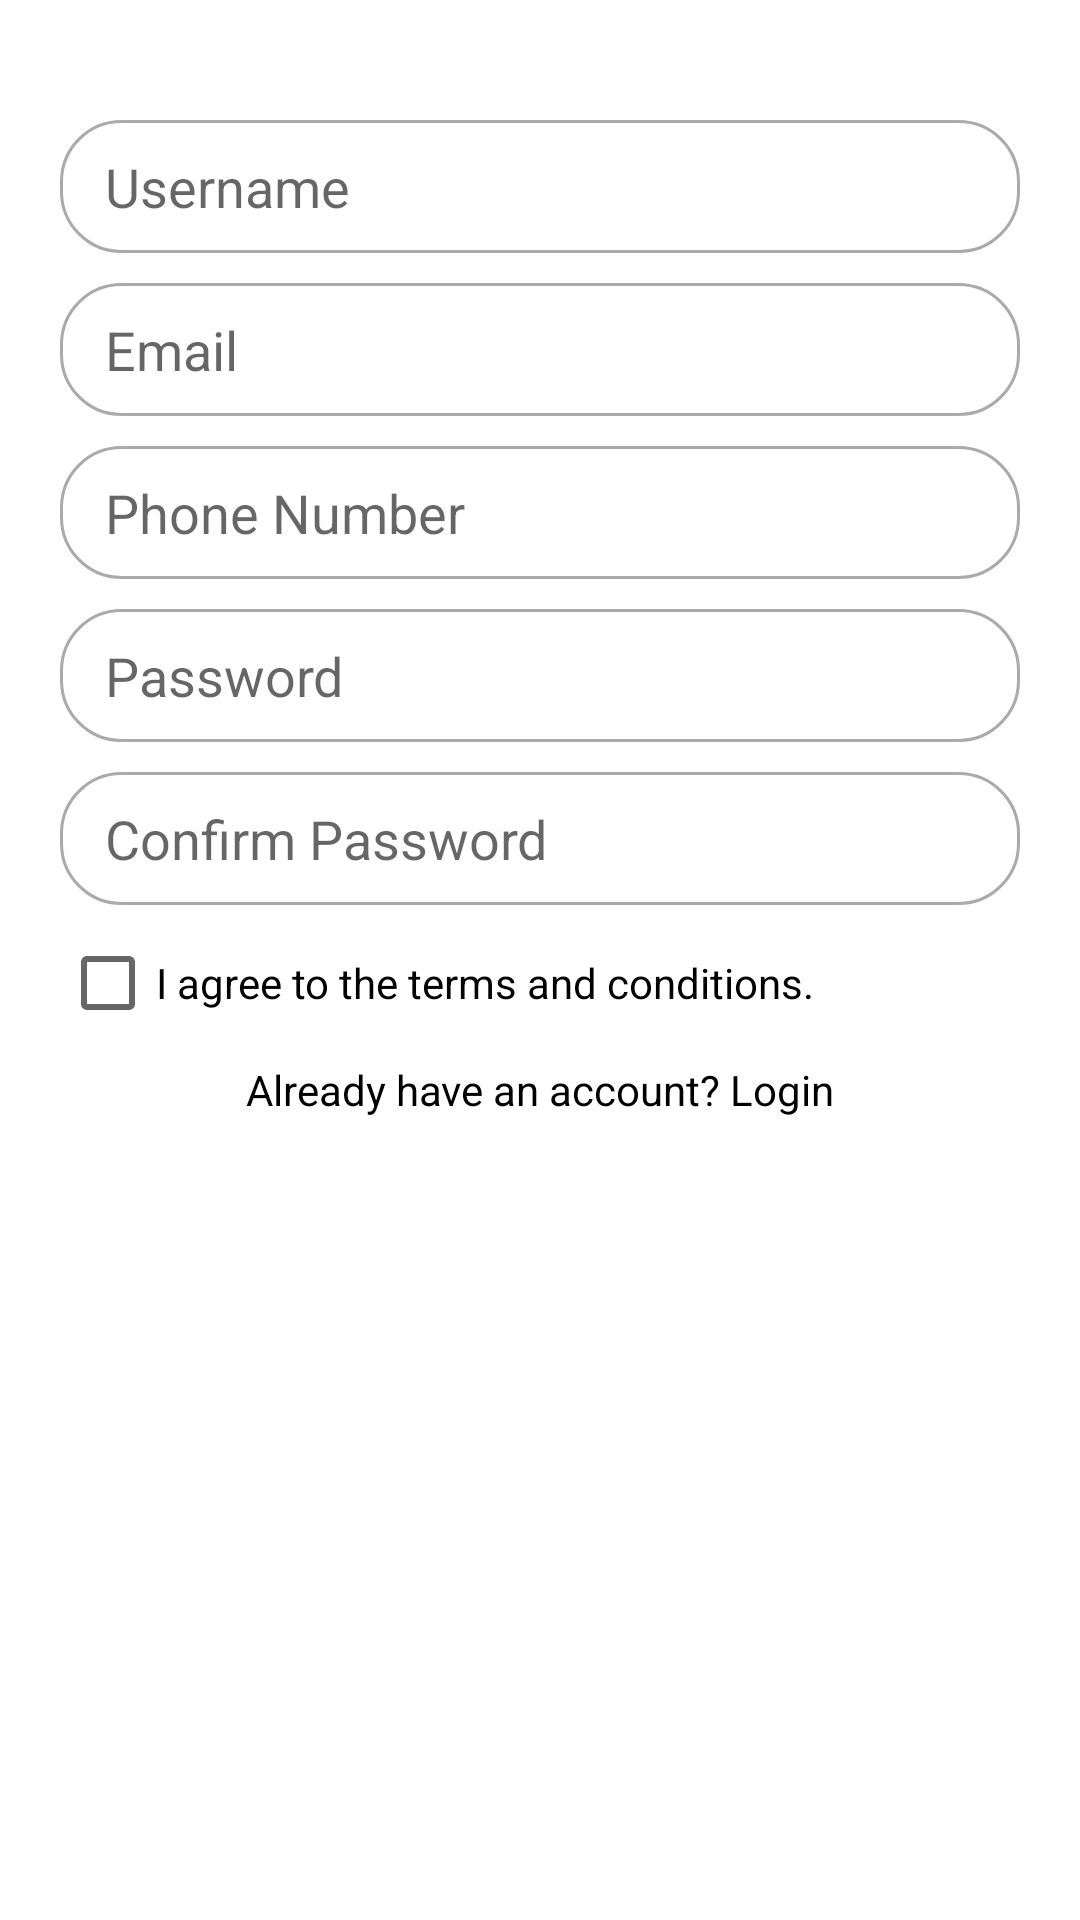

This screen was rendered from an Android layout file. Write that file and the resources it references.
<!-- AndroidManifest.xml: application theme AppTheme -->
<!-- res/layout/activity_singup.xml -->
<?xml version="1.0" encoding="utf-8"?>
<ScrollView xmlns:android="http://schemas.android.com/apk/res/android"
    android:layout_width="match_parent"
    android:layout_height="match_parent"
    android:background="@color/white"
    android:scrollbars="none">

    <LinearLayout
        android:layout_width="match_parent"
        android:layout_height="match_parent"
        android:layout_margin="20dp"
        android:focusable="false"
        android:focusableInTouchMode="true"
        android:orientation="vertical">

        <android.support.v7.widget.AppCompatEditText
            style="@style/MyEditText"
            android:layout_marginTop="20dp"
            android:hint="@string/username" />

        <android.support.v7.widget.AppCompatEditText
            style="@style/MyEditText"
            android:inputType="textEmailAddress"
            android:layout_marginTop="10dp"
            android:hint="@string/email" />

        <android.support.v7.widget.AppCompatEditText
            style="@style/MyEditText"
            android:inputType="phone"
            android:layout_marginTop="10dp"
            android:hint="@string/phone_number" />

        <android.support.v7.widget.AppCompatEditText
            style="@style/MyEditText"
            android:layout_marginTop="10dp"
            android:inputType="textPassword"
            android:hint="@string/password" />

        <android.support.v7.widget.AppCompatEditText
            style="@style/MyEditText"
            android:inputType="textPassword"
            android:layout_marginTop="10dp"
            android:hint="@string/confirm_password" />

        <android.support.v7.widget.AppCompatCheckBox
            android:layout_width="match_parent"
            android:layout_height="wrap_content"
            android:layout_marginTop="10dp"
            android:text="@string/i_agree_to_the_terms_and_conditions" />

        <android.support.v7.widget.AppCompatTextView
            android:layout_width="match_parent"
            android:layout_height="wrap_content"
            android:layout_marginBottom="10dp"
            android:layout_marginTop="10dp"
            android:gravity="center"
            android:text="@string/already_have_an_account_login"
            android:textColor="@color/black"
            android:textSize="14sp" />

        <android.support.v7.widget.AppCompatImageButton
            style="@style/Base.Widget.AppCompat.Button.Borderless"
            android:layout_width="60dp"
            android:layout_height="60dp"
            android:layout_marginBottom="10dp"
            android:layout_gravity="center"
            android:background="@drawable/circle_button_background"
            android:src="@drawable/ic_arrow_forward_black_24dp" />

    </LinearLayout>

</ScrollView>
<!-- resources referenced by this layout -->
<resources>
  <color name="black">#000000</color>
  <color name="white">#FFFFFF</color>
  <string name="already_have_an_account_login">Already have an account? Login</string>
  <string name="confirm_password">Confirm Password</string>
  <string name="email">Email</string>
  <string name="i_agree_to_the_terms_and_conditions">I agree to the terms and conditions.</string>
  <string name="password">Password</string>
  <string name="phone_number">Phone Number</string>
  <string name="username">Username</string>
  <style name="MyEditText">
          <item name="android:layout_width">match_parent</item>
          <item name="android:layout_height">wrap_content</item>
          <item name="android:background">@drawable/edit_background</item>
          <item name="android:paddingBottom">10dp</item>
          <item name="android:paddingTop">10dp</item>
          <item name="android:paddingRight">10dp</item>
          <item name="android:paddingLeft">15dp</item>
          <item name="android:inputType">text</item>
      </style>
  <style name="AppTheme" parent="Theme.AppCompat.Light.DarkActionBar">
          
          <item name="colorPrimary">@color/colorPrimary</item>
          <item name="colorPrimaryDark">@color/colorPrimaryDark</item>
          <item name="colorAccent">@color/colorAccent</item>
      </style>
  <!-- drawable edit_background (drawable) -->
  <?xml version="1.0" encoding="utf-8"?>
  <shape xmlns:android="http://schemas.android.com/apk/res/android">
  <solid android:color="@android:color/transparent"/>
      <corners android:radius="20dp"/>
      <stroke android:color="@android:color/darker_gray" android:width="1dp"/>
  </shape>
  <color name="colorPrimary">#188CFF</color>
  <color name="colorPrimaryDark">#303F9F</color>
  <color name="colorAccent">#FF4081</color>
</resources>
